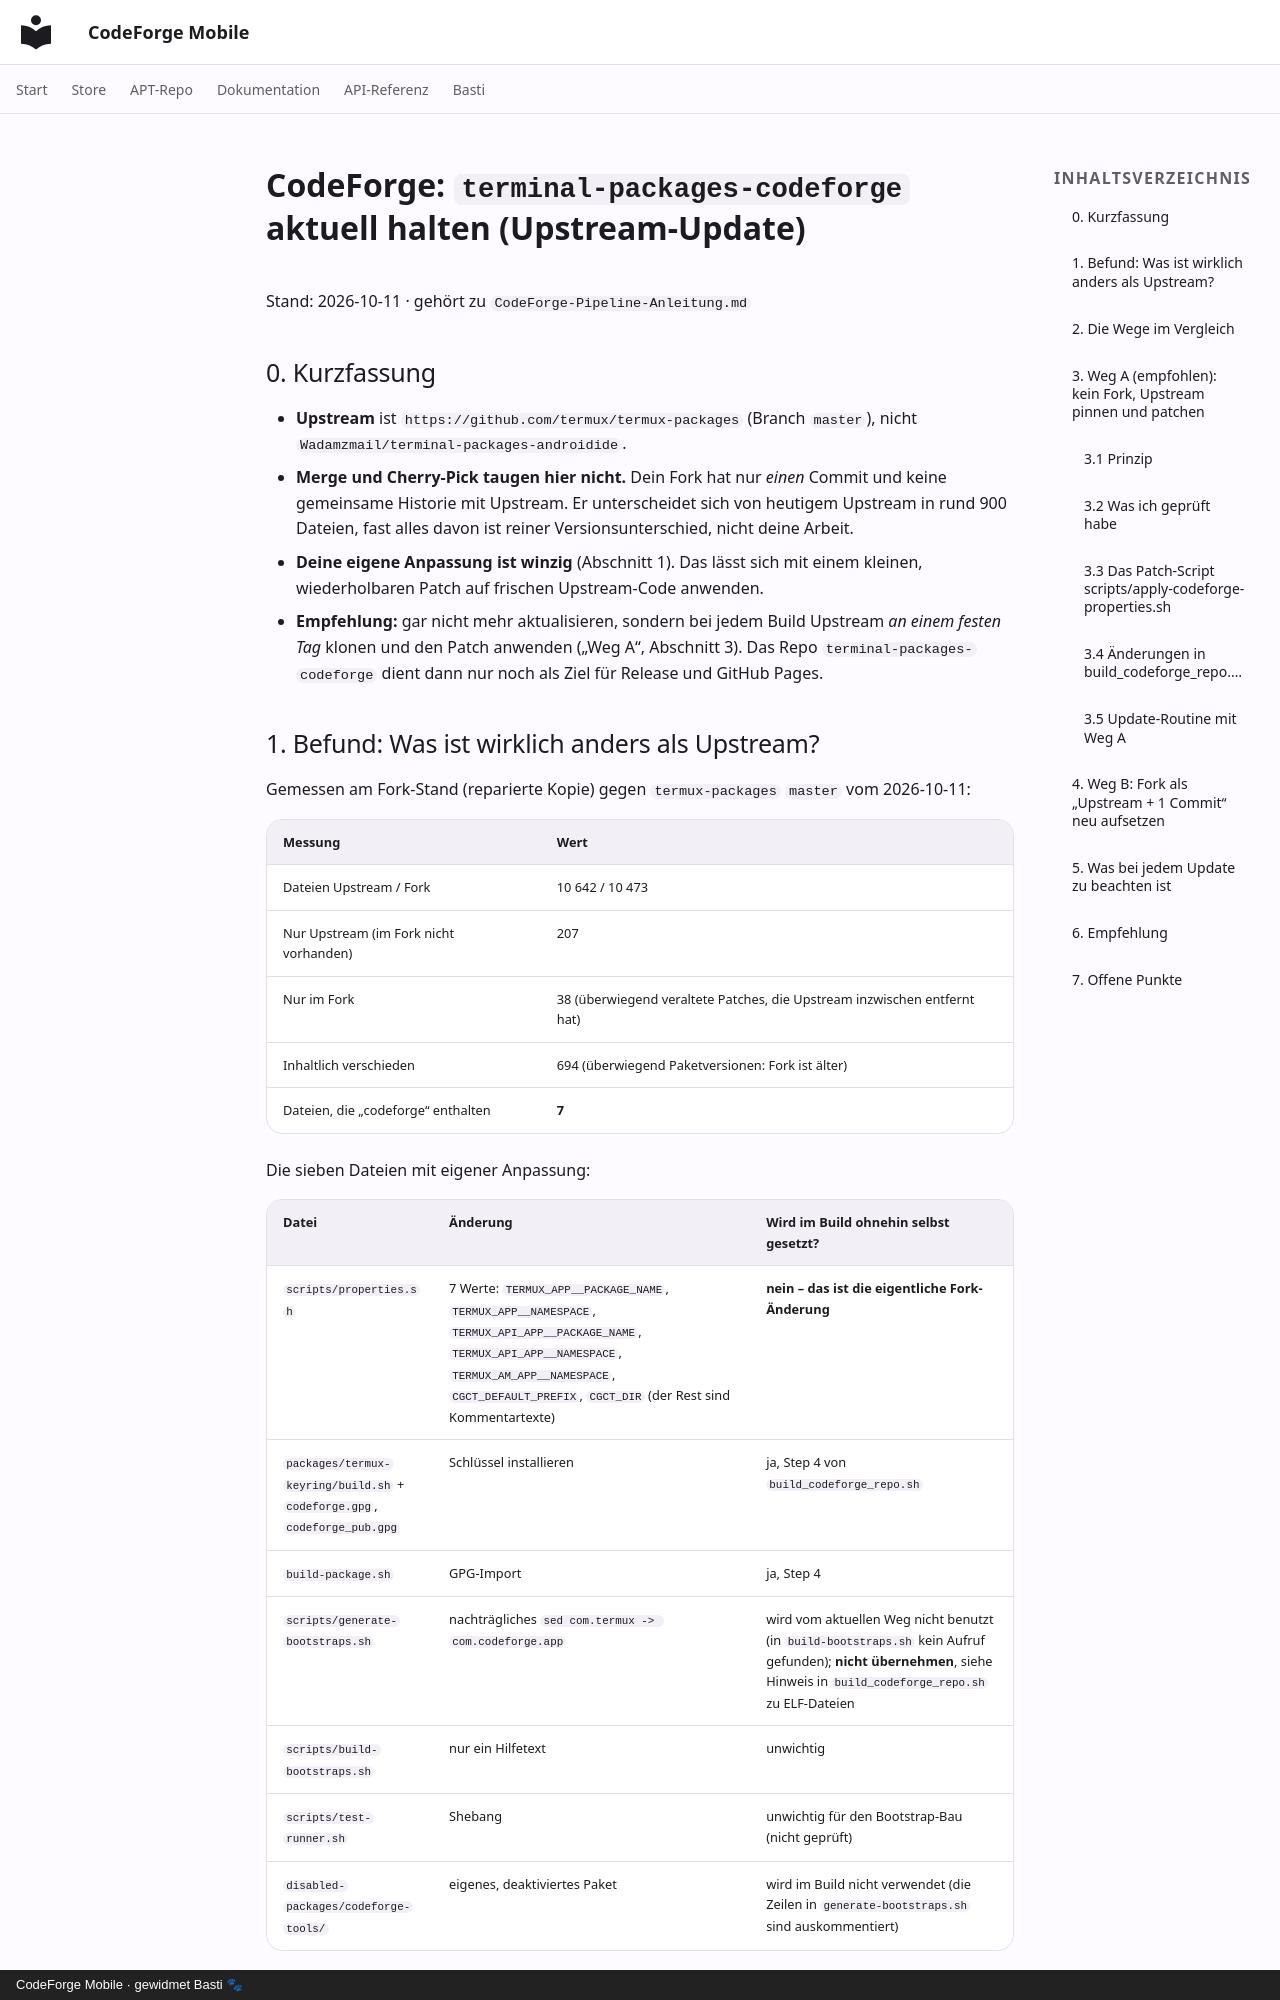

repository: scto/CodeForgeMobile · page: CodeForge-Upstream-Update-Anleitung/index.html · generator: mkdocs · copyright: CodeForge Mobile · gewidmet Basti 🐾

# CodeForge: `terminal-packages-codeforge` aktuell halten (Upstream-Update)

Stand: 2026-10-11 · gehört zu `CodeForge-Pipeline-Anleitung.md`

## 0. Kurzfassung

- **Upstream** ist `https://github.com/termux/termux-packages` (Branch `master`), nicht `Wadamzmail/terminal-packages-androidide`.
- **Merge und Cherry-Pick taugen hier nicht.** Dein Fork hat nur *einen* Commit und keine gemeinsame Historie mit Upstream. Er unterscheidet sich von heutigem Upstream in rund 900 Dateien, fast alles davon ist reiner Versionsunterschied, nicht deine Arbeit.
- **Deine eigene Anpassung ist winzig** (Abschnitt 1). Das lässt sich mit einem kleinen, wiederholbaren Patch auf frischen Upstream-Code anwenden.
- **Empfehlung:** gar nicht mehr aktualisieren, sondern bei jedem Build Upstream *an einem festen Tag* klonen und den Patch anwenden („Weg A“, Abschnitt 3). Das Repo `terminal-packages-codeforge` dient dann nur noch als Ziel für Release und GitHub Pages.

## 1. Befund: Was ist wirklich anders als Upstream?

Gemessen am Fork-Stand (reparierte Kopie) gegen `termux-packages` `master` vom 2026-10-11:

| Messung | Wert |
|---|---|
| Dateien Upstream / Fork | 10 642 / 10 473 |
| Nur Upstream (im Fork nicht vorhanden) | 207 |
| Nur im Fork | 38 (überwiegend veraltete Patches, die Upstream inzwischen entfernt hat) |
| Inhaltlich verschieden | 694 (überwiegend Paketversionen: Fork ist älter) |
| Dateien, die „codeforge“ enthalten | **7** |

Die sieben Dateien mit eigener Anpassung:

| Datei | Änderung | Wird im Build ohnehin selbst gesetzt? |
|---|---|---|
| `scripts/properties.sh` | 7 Werte: `TERMUX_APP__PACKAGE_NAME`, `TERMUX_APP__NAMESPACE`, `TERMUX_API_APP__PACKAGE_NAME`, `TERMUX_API_APP__NAMESPACE`, `TERMUX_AM_APP__NAMESPACE`, `CGCT_DEFAULT_PREFIX`, `CGCT_DIR` (der Rest sind Kommentartexte) | **nein – das ist die eigentliche Fork-Änderung** |
| `packages/termux-keyring/build.sh` + `codeforge.gpg`, `codeforge_pub.gpg` | Schlüssel installieren | ja, Step 4 von `build_codeforge_repo.sh` |
| `build-package.sh` | GPG-Import | ja, Step 4 |
| `scripts/generate-bootstraps.sh` | nachträgliches `sed com.termux -> com.codeforge.app` | wird vom aktuellen Weg nicht benutzt (in `build-bootstraps.sh` kein Aufruf gefunden); **nicht übernehmen**, siehe Hinweis in `build_codeforge_repo.sh` zu ELF-Dateien |
| `scripts/build-bootstraps.sh` | nur ein Hilfetext | unwichtig |
| `scripts/test-runner.sh` | Shebang | unwichtig für den Bootstrap-Bau (nicht geprüft) |
| `disabled-packages/codeforge-tools/` | eigenes, deaktiviertes Paket | wird im Build nicht verwendet (die Zeilen in `generate-bootstraps.sh` sind auskommentiert) |

Alles andere am Fork (verlorene Symlinks, kaputte URLs, fehlende Ausführbar-Bits) stammt aus früheren Kopier- und Ersetzungsläufen. Ein frischer Upstream-Checkout hat diese Schäden nicht.

Ein Merge-Versuch würde mit `--allow-unrelated-histories` an rund 700 Dateien Konflikte erzeugen, in denen du jeweils nur „Upstream nehmen“ wählen willst. Das ist dieselbe Arbeit wie ein Neuaufsatz, nur mit mehr Risiko.
